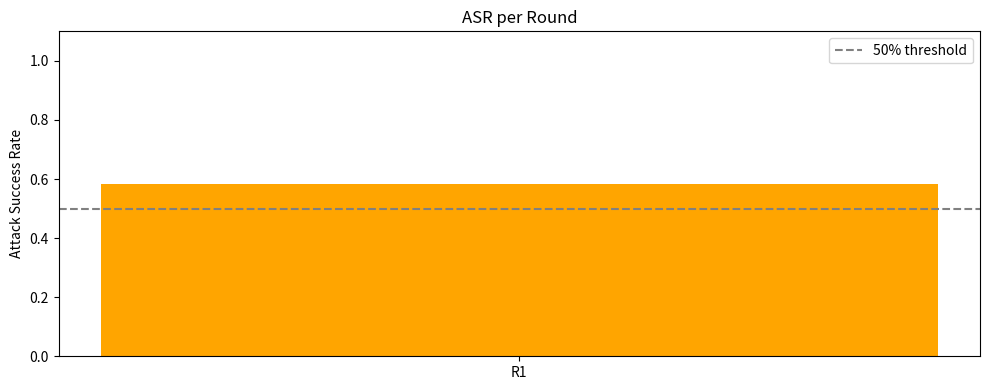
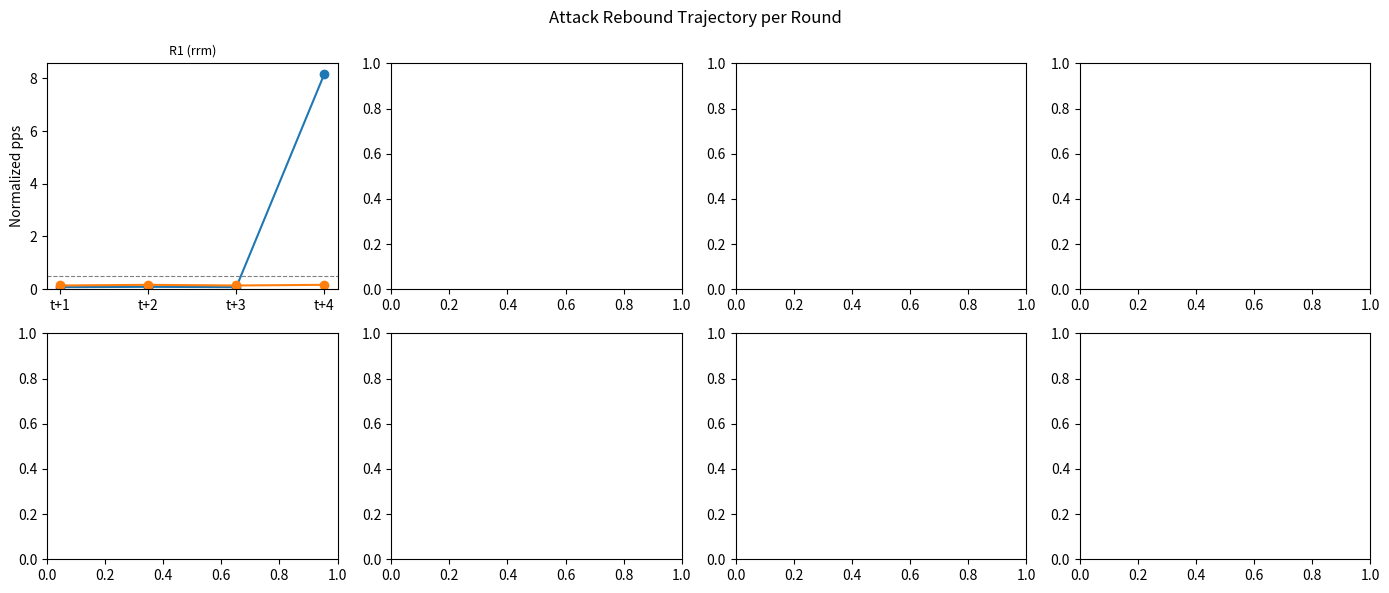
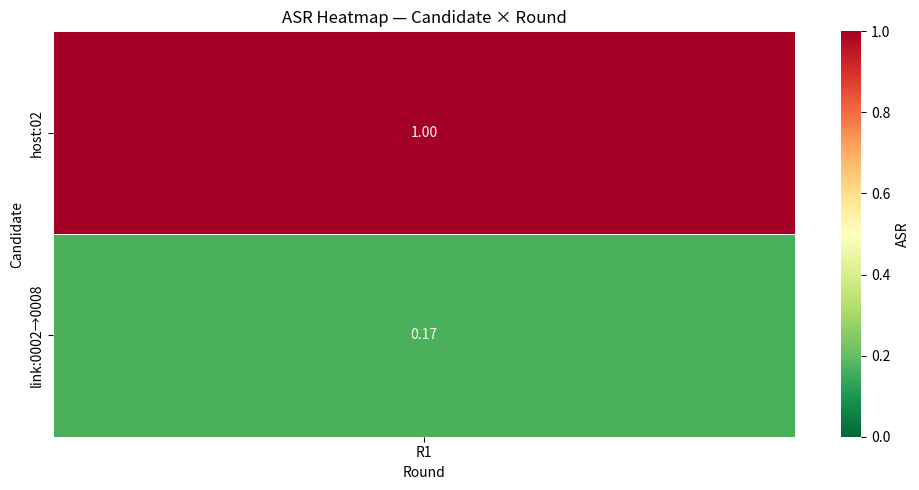

The matplotlib source for these figures, in order:
import json
import matplotlib.pyplot as plt
import numpy as np

# Example structure after parsing your JSON rounds
rounds = [
    {"label": "R1", "decision": "rrm", "outcome": "neutral",
     "candidates": [
         {"id": "host:02", "type": "host", "before": 7.81, "after": [0.6, 0.7, 0.6, 63.76]},
         {"id": "link:0002→0008", "type": "link", "before": 16.90, "after": [2.38, 2.8, 2.38, 2.8]},
     ]},
    # ... more rounds
]

# Compute ASR per candidate
for r in rounds:
    for c in r["candidates"]:
        peak_after = max(c["after"])
        c["asr"] = min(peak_after / c["before"], 1.0) if c["before"] > 0 else 0

# --- Plot 1: ASR per round (bar chart) ---
round_labels = [r["label"] for r in rounds]
mean_asr = [np.mean([c["asr"] for c in r["candidates"]]) for r in rounds]
colors = ["green" if a < 0.3 else "orange" if a < 0.7 else "red" for a in mean_asr]

plt.figure(figsize=(10, 4))
plt.bar(round_labels, mean_asr, color=colors)
plt.axhline(0.5, linestyle="--", color="gray", label="50% threshold")
plt.ylabel("Attack Success Rate")
plt.title("ASR per Round")
plt.ylim(0, 1.1)
plt.legend()
plt.tight_layout()
plt.savefig("asr_per_round.png", dpi=150)
# python# --- Plot 2: ASR over time (after-points trajectory) ---
fig, axes = plt.subplots(2, 4, figsize=(14, 6))
for ax, r in zip(axes.flat, rounds):
    for c in r["candidates"]:
        normalized = [v / c["before"] for v in c["after"]]
        ax.plot(["t+1","t+2","t+3","t+4"], normalized,
                label=c["id"], marker="o", linewidth=1.5)
    ax.axhline(0.5, linestyle="--", color="gray", linewidth=0.8)
    ax.set_title(f"{r['label']} ({r['decision']})", fontsize=9)
    ax.set_ylim(0, None)
    ax.set_ylabel("Normalized pps")
plt.suptitle("Attack Rebound Trajectory per Round")
plt.tight_layout()
plt.savefig("asr_trajectory.png", dpi=150)
# python# --- Plot 3: Heatmap (candidate × round) ---
import seaborn as sns
import pandas as pd

rows = []
for r in rounds:
    for c in r["candidates"]:
        rows.append({"Round": r["label"], "Candidate": c["id"], "ASR": c["asr"]})

df = pd.DataFrame(rows).pivot(index="Candidate", columns="Round", values="ASR")
plt.figure(figsize=(10, 5))
sns.heatmap(df, annot=True, fmt=".2f", cmap="RdYlGn_r", vmin=0, vmax=1,
            linewidths=0.5, cbar_kws={"label": "ASR"})
plt.title("ASR Heatmap — Candidate × Round")
plt.tight_layout()
plt.savefig("asr_heatmap.png", dpi=150)
